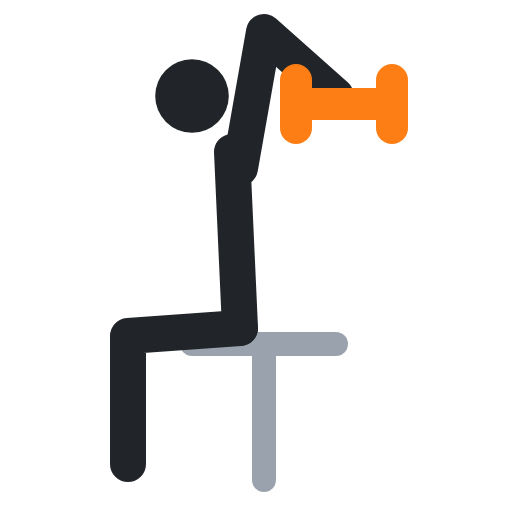
t = 0.00 s
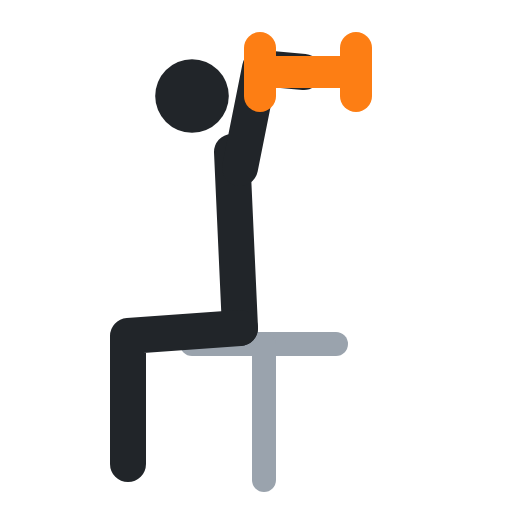
t = 0.40 s
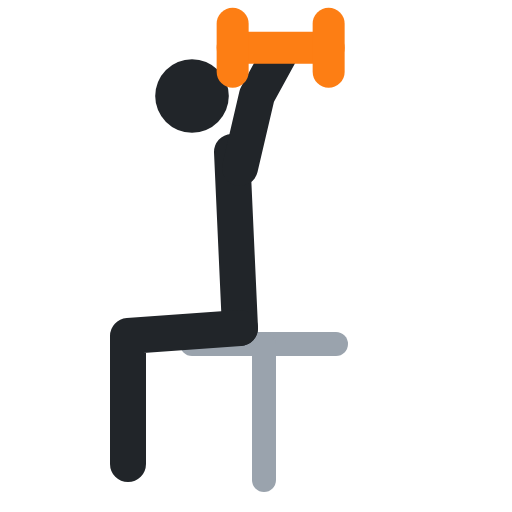
t = 0.60 s
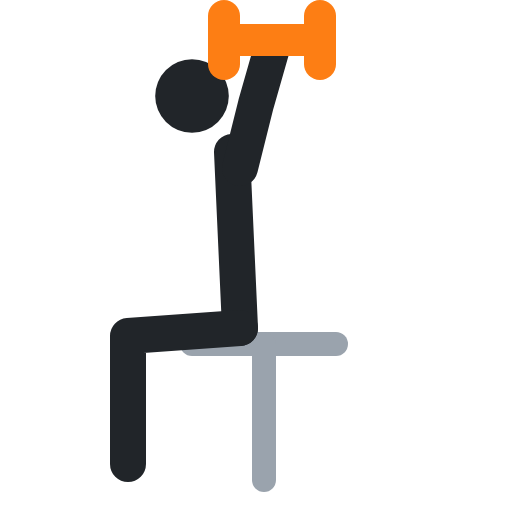
t = 1.00 s
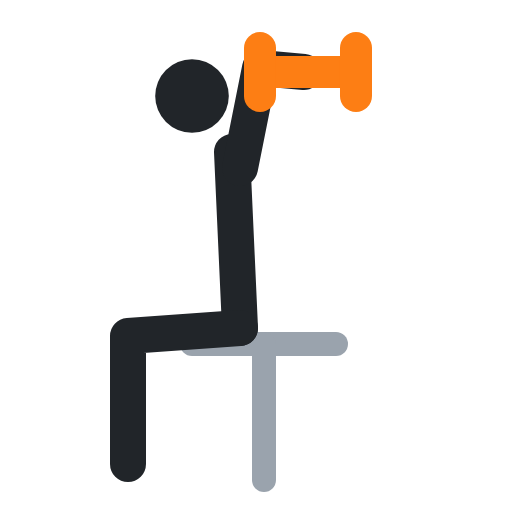
t = 1.40 s
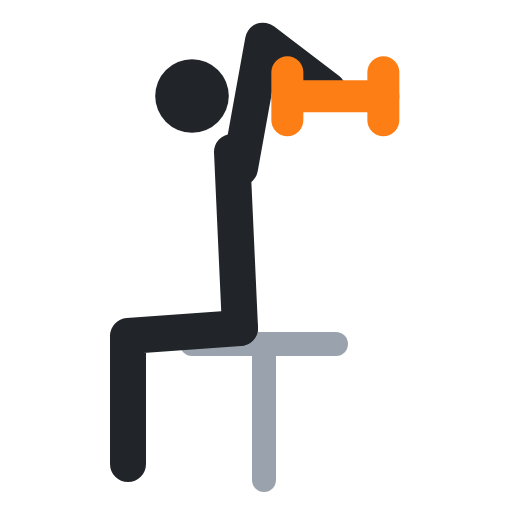
t = 1.60 s

The animated SVG that drew these frames (rendered in a browser with its animation timeline set to each time). Animation: 4 SMIL elements (animate=4); one cycle of 2.00 s, repeats indefinitely.

<svg xmlns="http://www.w3.org/2000/svg" viewBox="0 0 64 64" fill="none" stroke-linecap="round" stroke-linejoin="round"><polyline points="24,43 42,43" stroke="#9aa3ad" stroke-width="3"/><polyline points="33,43 33,60" stroke="#9aa3ad" stroke-width="3"/><circle cx="24" cy="12" r="4.6" fill="#212529"/><polyline points="29,19 30,41" stroke="#212529" stroke-width="4.5"/><polyline points="30,41 16,42 16,58" stroke="#212529" stroke-width="4.5"/><polyline points="30,21 33,4 42,12" stroke="#212529" stroke-width="4.5"><animate attributeName="points" values="30,21 33,4 42,12;30,21 32,13 34,6;30,21 32,13 34,6;30,21 33,4 42,12;30,21 33,4 42,12" keyTimes="0;.4;.5;.9;1" calcMode="spline" keySplines=".45 0 .55 1;.45 0 .55 1;.45 0 .55 1;.45 0 .55 1" dur="2s" repeatCount="indefinite"/></polyline><polyline points="37,13 49,13" stroke="#fd7e14" stroke-width="4"><animate attributeName="points" values="37,13 49,13;28,5 40,5;28,5 40,5;37,13 49,13;37,13 49,13" keyTimes="0;.4;.5;.9;1" calcMode="spline" keySplines=".45 0 .55 1;.45 0 .55 1;.45 0 .55 1;.45 0 .55 1" dur="2s" repeatCount="indefinite"/></polyline><polyline points="37,10 37,16" stroke="#fd7e14" stroke-width="4"><animate attributeName="points" values="37,10 37,16;28,2 28,8;28,2 28,8;37,10 37,16;37,10 37,16" keyTimes="0;.4;.5;.9;1" calcMode="spline" keySplines=".45 0 .55 1;.45 0 .55 1;.45 0 .55 1;.45 0 .55 1" dur="2s" repeatCount="indefinite"/></polyline><polyline points="49,10 49,16" stroke="#fd7e14" stroke-width="4"><animate attributeName="points" values="49,10 49,16;40,2 40,8;40,2 40,8;49,10 49,16;49,10 49,16" keyTimes="0;.4;.5;.9;1" calcMode="spline" keySplines=".45 0 .55 1;.45 0 .55 1;.45 0 .55 1;.45 0 .55 1" dur="2s" repeatCount="indefinite"/></polyline></svg>
